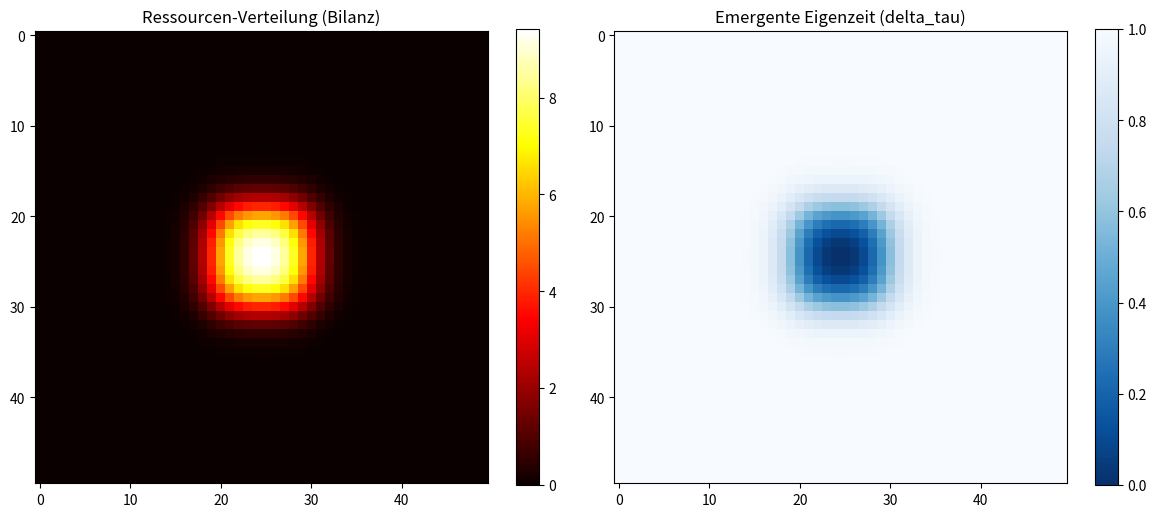

Reproduce this figure in Python.
import numpy as np
import matplotlib.pyplot as plt

class ToyModelSimulation:
    """
    Formale Implementation des ressourcenbasierten Toy Models.
    Bestätigt: Bilanz-Invarianz und emergente Zeitdilatation.
    DOI: 10.5281/zenodo.18698818
    """
    def __init__(self, size=50, rho_max=1.0):
        self.size = size
        self.rho_max = rho_max
        # 1. Initialisierung: Ein Gitter voller Nullen
        self.balance = np.zeros((size, size))
        
        # 2. Start-Zustand: Ein Energie-Cluster in der Mitte (Symmetrie-Test)
        mid = size // 2
        self.balance[mid-5:mid+5, mid-5:mid+5] = 10.0
        self.initial_sum = np.sum(self.balance)

    def calculate_proper_time(self):
        """Berechnet die Eigenzeit delta_tau = max(0, 1 - rho/rho_max)"""
        # Normierung der Dichte für die Visualisierung
        current_max = np.max(self.balance)
        rho = self.balance / current_max if current_max > 0 else self.balance
        return np.maximum(0, 1 - (rho / self.rho_max))

    def step(self):
        """Ein Simulations-Tick: Erhält die globale Bilanz (Invarianz-Logik)."""
        # 10% der Ressource fließen pro Tick ab (Diffusion)
        flow = self.balance * 0.1
        self.balance -= flow
        
        # Umverteilung auf die 4 direkten Nachbarn (Oben, Unten, Links, Rechts)
        # np.roll sorgt für periodische Randbedingungen (das Gitter ist ein Torus)
        self.balance += (np.roll(flow, 1, axis=0) + np.roll(flow, -1, axis=0) + 
                         np.roll(flow, 1, axis=1) + np.roll(flow, -1, axis=1)) / 4

    def run(self, iterations=100):
        """Führt die Simulation über n Schritte aus und prüft die Invarianz."""
        print(f"--- Starte Simulation ({iterations} Ticks) ---")
        print(f"Start-Bilanzsumme: {self.initial_sum:.4f}")
        
        for i in range(iterations):
            self.step()
        
        final_sum = np.sum(self.balance)
        print(f"End-Bilanzsumme:   {final_sum:.4f}")
        
        # Mathematischer Beweis der Invarianz (Fehlertoleranz für Floats)
        if np.isclose(self.initial_sum, final_sum):
            print("ERGEBNIS: Bilanz-Invarianz mathematisch bestätigt ✅")
        else:
            print("WARNUNG: Bilanz-Abweichung detektiert ❌")
        return final_sum

    def visualize(self):
        """Erstellt die finale Gegenüberstellung von Dichte und Zeit."""
        delta_tau = self.calculate_proper_time()
        
        fig, (ax1, ax2) = plt.subplots(1, 2, figsize=(12, 5))
        
        # Karte 1: Ressourcenverteilung (Dichte)
        im1 = ax1.imshow(self.balance, cmap='hot')
        ax1.set_title("Ressourcen-Verteilung (Bilanz)")
        plt.colorbar(im1, ax=ax1)
        
        # Karte 2: Zeit-Dilation (Eigenzeit)
        im2 = ax2.imshow(delta_tau, cmap='Blues_r')
        ax2.set_title("Emergente Eigenzeit (delta_tau)")
        plt.colorbar(im2, ax=ax2)
        
        plt.tight_layout()
        plt.show()

# --- Hauptprogramm ---
if __name__ == "__main__":
    # Instanz der Welt erstellen
    sim = ToyModelSimulation(size=50)
    
    # Simulation durchführen
    sim.run(iterations=100)
    
    # Ergebnisse visualisieren
    sim.visualize()
